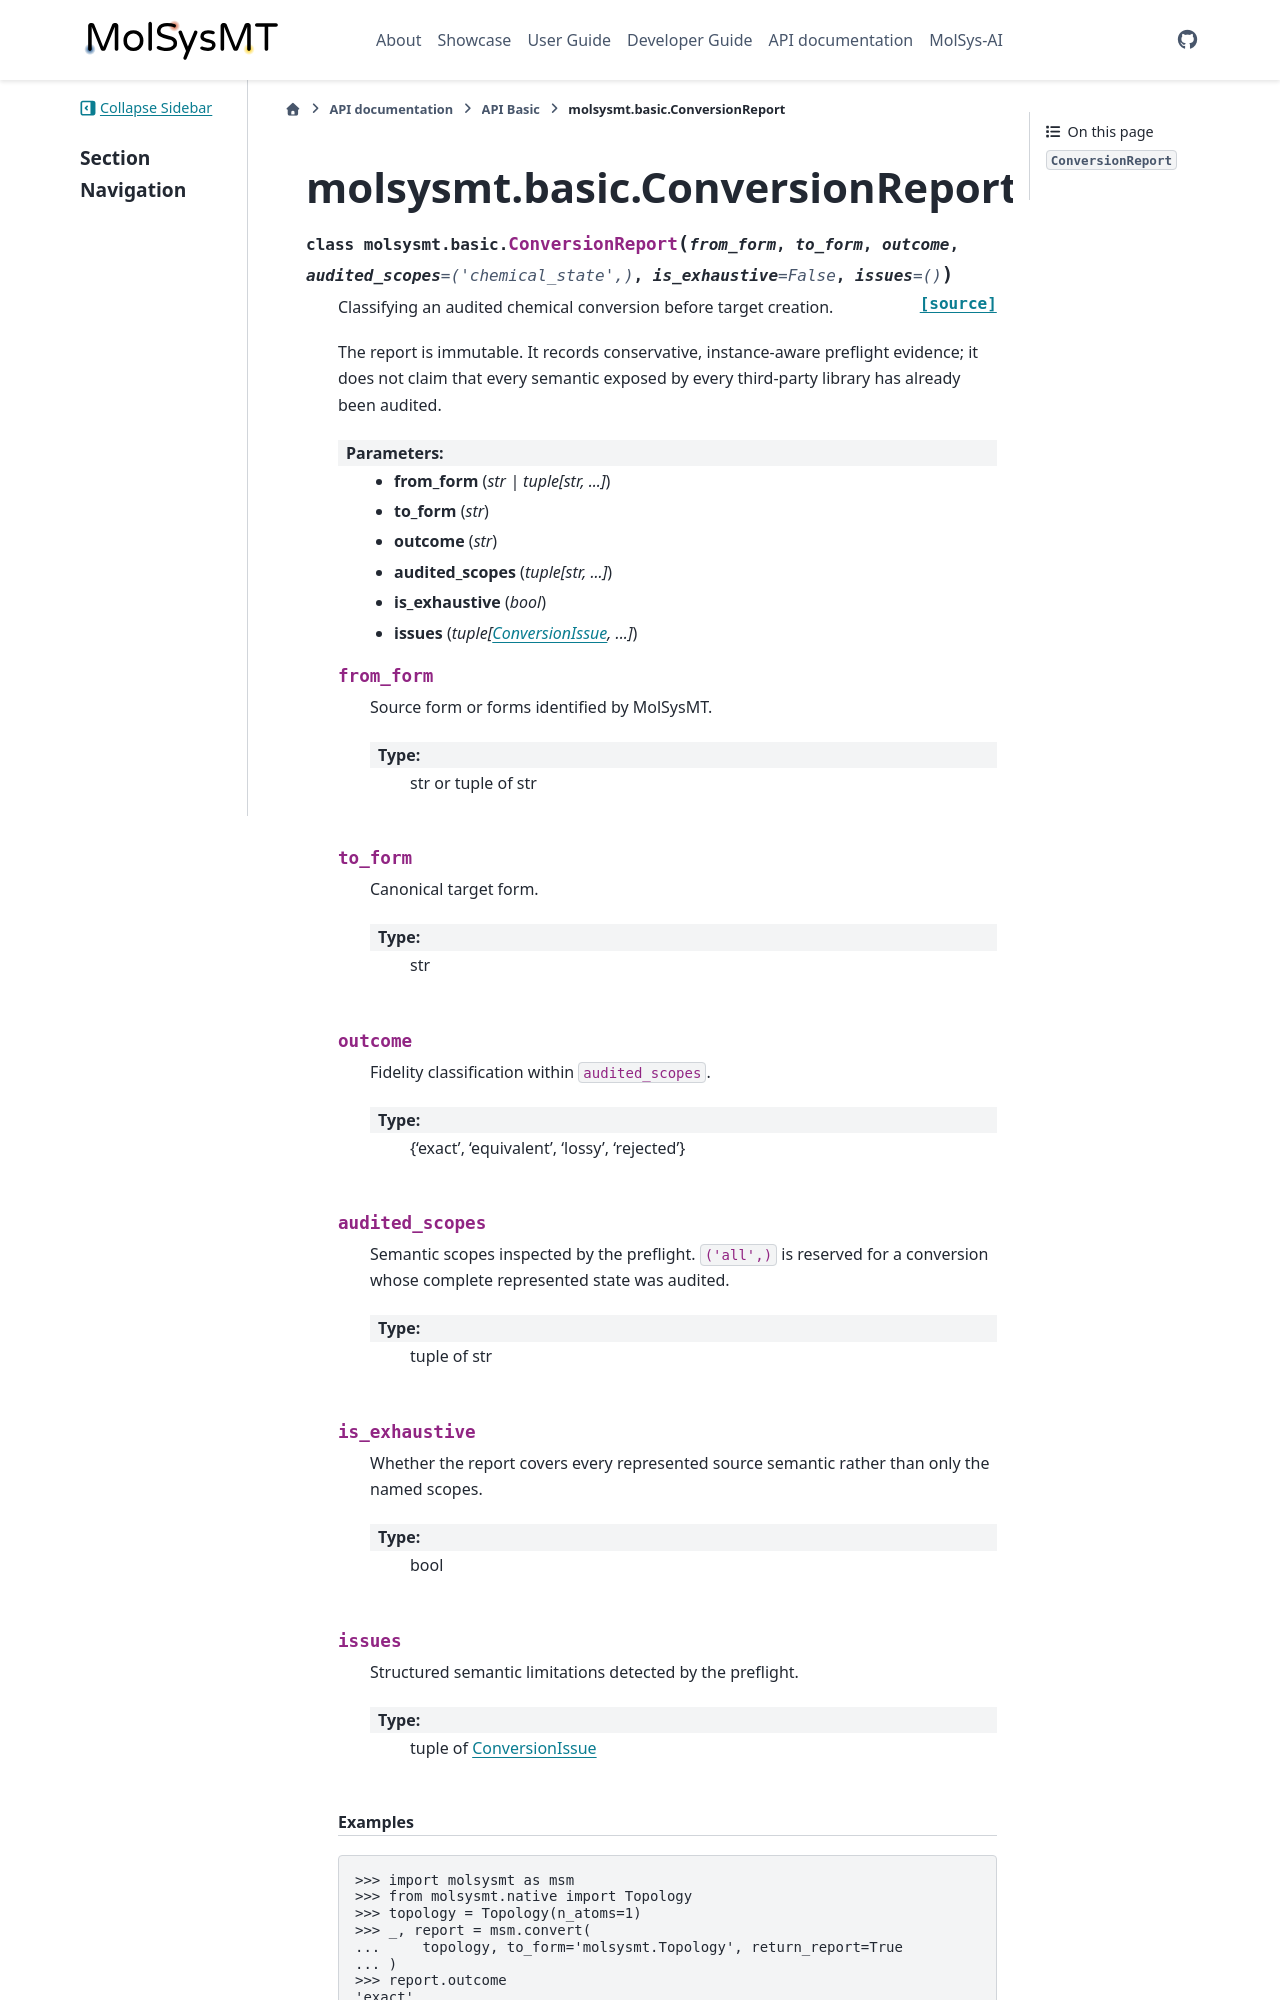

repository: uibcdf/molsysmt · page: api/basic/autosummary/molsysmt.basic.ConversionReport.html · generator: sphinx

molsysmt.basic.ConversionReport
===============================

.. currentmodule:: molsysmt.basic

.. autoclass:: ConversionReport

   
   .. automethod:: __init__

   
   .. rubric:: Methods

   .. autosummary::
   
      ~ConversionReport.__init__
   
   

   
   
   .. rubric:: Attributes
